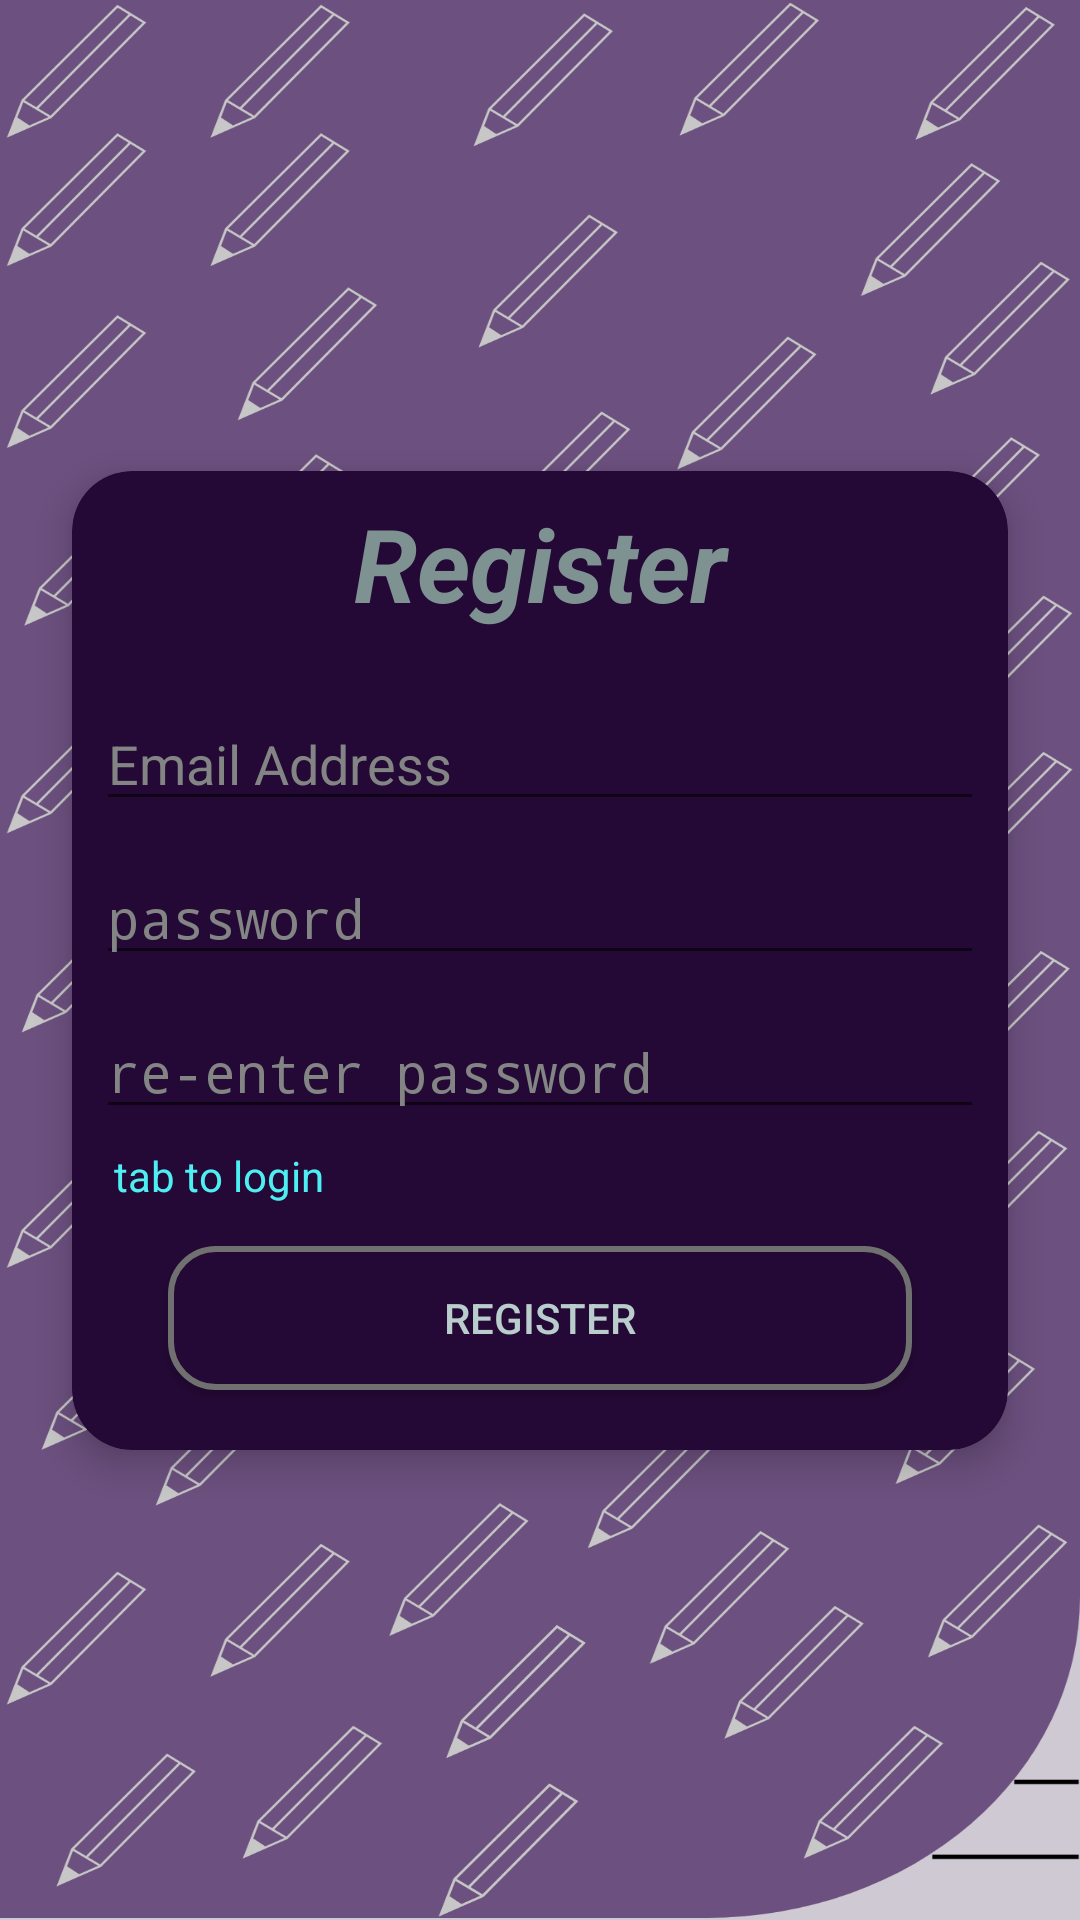

Write the Android layout XML for this screen, with the resource values it uses.
<!-- AndroidManifest.xml: activity theme NoAppBarTheme -->
<!-- res/layout/activity_register.xml -->
<?xml version="1.0" encoding="utf-8"?>
<androidx.constraintlayout.widget.ConstraintLayout xmlns:android="http://schemas.android.com/apk/res/android"
    xmlns:app="http://schemas.android.com/apk/res-auto"
    xmlns:card_view="http://schemas.android.com/apk/res-auto"
    xmlns:tools="http://schemas.android.com/tools"
    android:layout_width="match_parent"
    android:layout_height="match_parent"
    android:background="@drawable/loginregister"
    tools:context=".RegisterActivity">

    <androidx.cardview.widget.CardView
        android:id="@+id/cardView"
        android:layout_width="match_parent"
        android:layout_height="wrap_content"
        android:layout_marginHorizontal="24dp"
        app:cardBackgroundColor="@color/colorPrimaryDark"
        app:layout_constraintBottom_toBottomOf="parent"
        app:layout_constraintEnd_toEndOf="parent"
        app:layout_constraintStart_toStartOf="parent"
        app:layout_constraintTop_toTopOf="parent"
        card_view:cardCornerRadius="20dp"
        card_view:cardElevation="7dp"
        card_view:contentPadding="8dp">

        <androidx.constraintlayout.widget.ConstraintLayout
            android:id="@+id/innerConstraintLayout"
            android:layout_width="match_parent"
            android:layout_height="wrap_content"
            android:background="@color/colorPrimaryDark">

            <TextView
                android:id="@+id/register_TextView"
                android:layout_width="0dp"
                android:layout_height="wrap_content"
                android:text="Register"
                android:textAlignment="center"
                android:textColor="#7F9292"
                android:textSize="34sp"
                android:textStyle="bold|italic"
                app:layout_constraintEnd_toEndOf="parent"
                app:layout_constraintStart_toStartOf="parent"
                app:layout_constraintTop_toTopOf="parent" />

            <EditText
                android:id="@+id/register_email_view"
                android:layout_width="0dp"
                android:layout_height="wrap_content"
                android:layout_marginTop="22dp"
                android:ems="10"
                android:textColor="#BACDCD"
                android:textColorHint="#838484"
                android:inputType="textEmailAddress"
                android:hint="Email Address"
                app:layout_constraintEnd_toEndOf="@+id/register_TextView"
                app:layout_constraintStart_toStartOf="@+id/register_TextView"
                app:layout_constraintTop_toBottomOf="@+id/register_TextView" />

            <EditText
                android:id="@+id/register_password_view"
                android:layout_width="0dp"
                android:layout_height="wrap_content"
                android:layout_marginTop="10dp"
                android:ems="10"
                android:textColor="#BACDCD"
                android:textColorHint="#838484"
                android:inputType="textPassword"
                android:hint="password"
                app:layout_constraintEnd_toEndOf="@+id/register_email_view"
                app:layout_constraintStart_toStartOf="@+id/register_email_view"
                app:layout_constraintTop_toBottomOf="@+id/register_email_view" />

            <EditText
                android:id="@+id/register_confirm_password_view"
                android:layout_width="0dp"
                android:layout_height="wrap_content"
                android:layout_marginTop="10dp"
                android:ems="10"
                android:textColor="#BACDCD"
                android:textColorHint="#838484"
                android:inputType="textPassword"
                android:hint="re-enter password"
                app:layout_constraintEnd_toEndOf="@+id/register_password_view"
                app:layout_constraintStart_toStartOf="@+id/register_password_view"
                app:layout_constraintTop_toBottomOf="@+id/register_password_view" />

            <TextView
                android:id="@+id/login_link"
                android:layout_width="wrap_content"
                android:layout_height="wrap_content"
                android:layout_marginStart="6dp"
                android:layout_marginTop="6dp"
                android:onClick="loginLinkClicked"
                android:text="tab to login"
                android:textColor="#4EEFF2"
                app:layout_constraintStart_toStartOf="parent"
                app:layout_constraintTop_toBottomOf="@+id/register_confirm_password_view" />

            <Button
                android:id="@+id/register_button"
                android:layout_width="0dp"
                android:layout_height="wrap_content"
                android:layout_marginHorizontal="24dp"
                android:layout_marginTop="14dp"
                android:background="@drawable/authentication_button_design"
                android:text="Register"
                android:onClick="RegisterButtonClicked"
                android:textColor="#BACDCD"
                app:layout_constraintBottom_toBottomOf="parent"
                app:layout_constraintEnd_toEndOf="parent"
                app:layout_constraintStart_toStartOf="parent"
                android:layout_marginBottom="12dp"
                app:layout_constraintTop_toBottomOf="@+id/login_link" />

            <ProgressBar
                android:id="@+id/progressBar"
                style="?android:attr/progressBarStyle"
                android:layout_width="wrap_content"
                android:layout_height="wrap_content"
                android:layout_marginTop="8dp"
                app:layout_constraintBottom_toBottomOf="parent"
                app:layout_constraintEnd_toEndOf="@+id/register_button"
                app:layout_constraintStart_toStartOf="@+id/register_button"
                app:layout_constraintTop_toBottomOf="@+id/login_link"
                android:visibility="gone"/>

        </androidx.constraintlayout.widget.ConstraintLayout>

    </androidx.cardview.widget.CardView>


</androidx.constraintlayout.widget.ConstraintLayout>
<!-- resources referenced by this layout -->
<resources>
  <color name="colorPrimaryDark">#240936</color>
  <!-- drawable authentication_button_design (drawable) -->
  <?xml version="1.0" encoding="utf-8"?>
  <shape xmlns:android="http://schemas.android.com/apk/res/android">
  
      <solid
          android:color="@color/colorPrimaryDark"/>
  
      <corners
          android:radius="15dp"/>
  
      <stroke
          android:width="2dp"
          android:color="#707070"
          />
  
  </shape>
  <!-- drawable loginregister: png bitmap (drawable-hdpi, 178250 bytes) -->
  <style name="NoAppBarTheme" parent="Theme.AppCompat.Light.NoActionBar">
          
          <item name="colorPrimary">@color/colorPrimary</item>
          <item name="colorPrimaryDark">@color/colorPrimaryDark</item>
          <item name="colorAccent">@color/colorAccent</item>
      </style>
  <color name="colorPrimary">#4B355A</color>
  <color name="colorAccent">#DFD8E3</color>
</resources>
